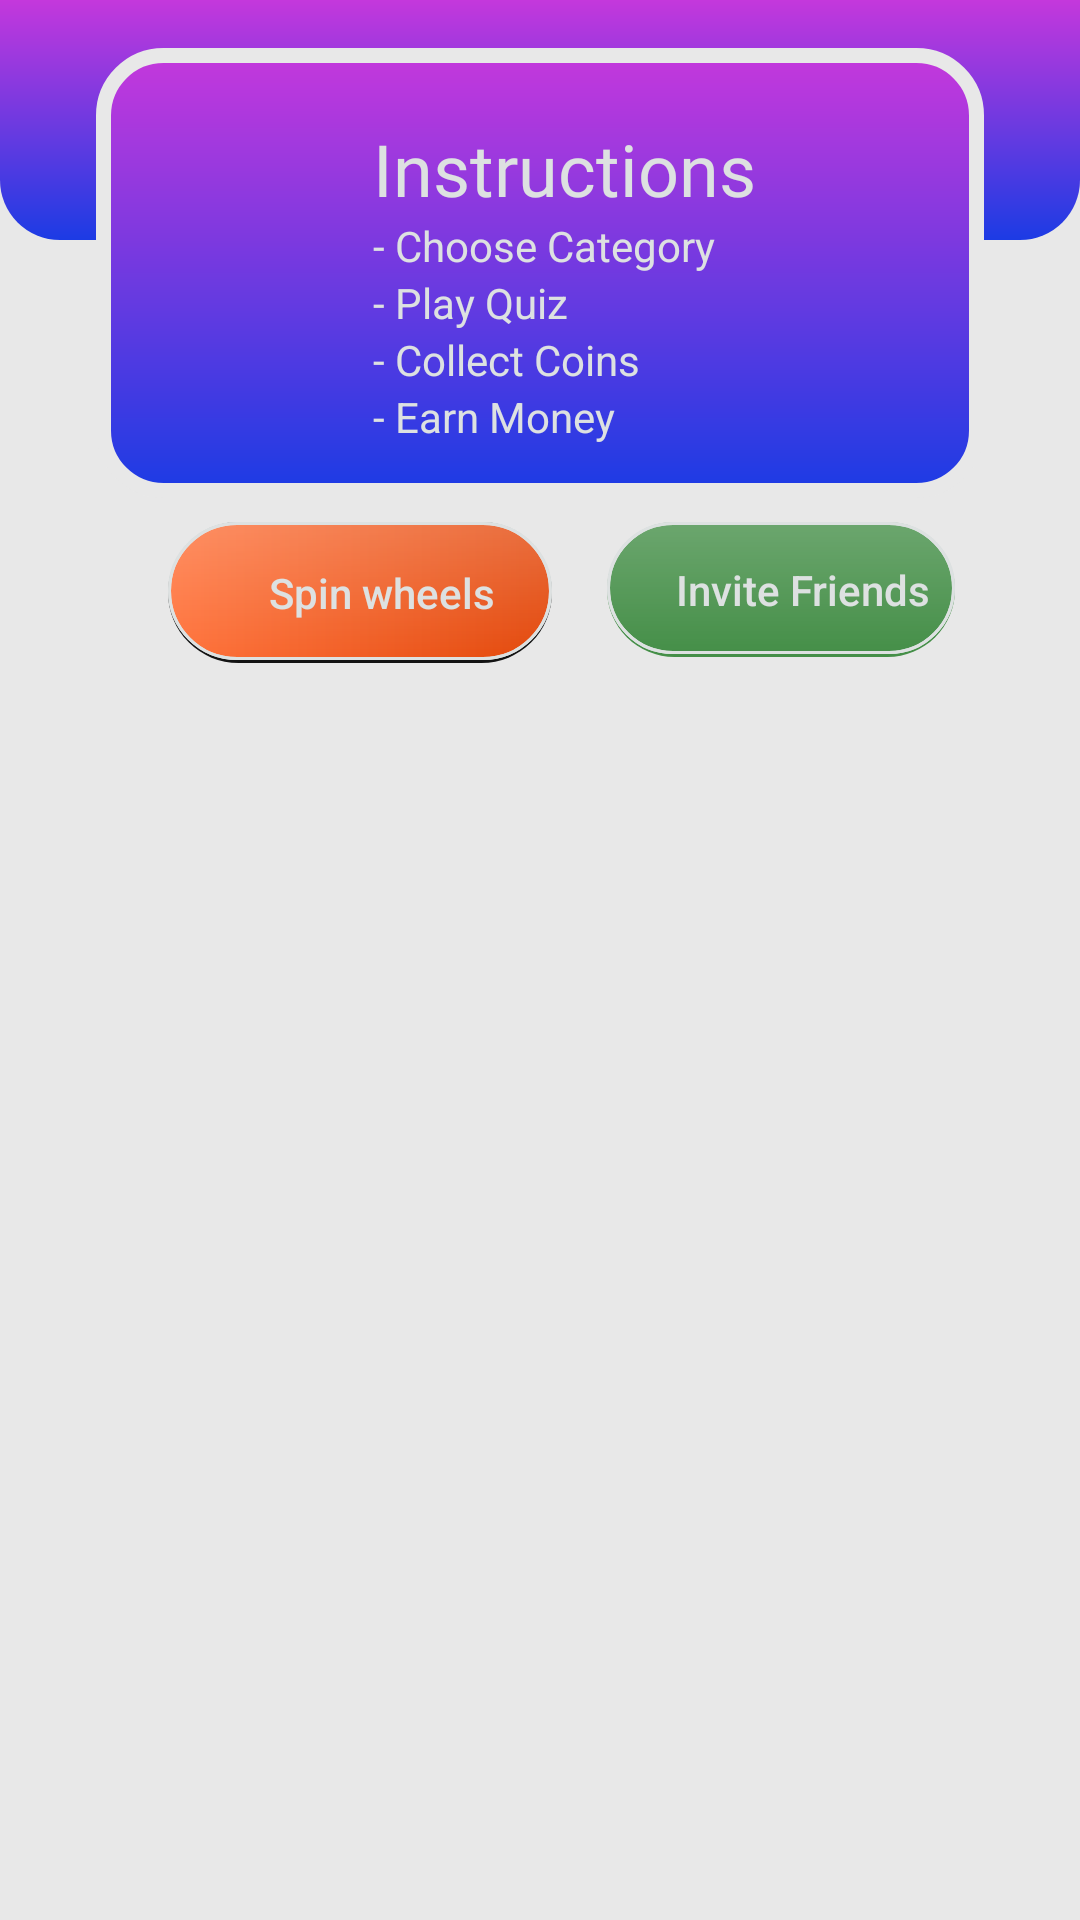

The Android layout XML behind this screen, and the referenced resources:
<!-- AndroidManifest.xml: application theme Theme.Quizza -->
<!-- res/layout/fragment_home.xml -->
<?xml version="1.0" encoding="utf-8"?>
<androidx.constraintlayout.widget.ConstraintLayout xmlns:android="http://schemas.android.com/apk/res/android"
    xmlns:app="http://schemas.android.com/apk/res-auto"
    xmlns:tools="http://schemas.android.com/tools"
    android:layout_width="match_parent"
    android:layout_height="match_parent"
    android:background="@color/lightgrey"
    tools:context=".MainActivity">

    <View
        android:id="@+id/view2"
        android:layout_width="wrap_content"
        android:layout_height="80dp"
        android:background="@drawable/background_bottom"
        app:layout_constraintEnd_toEndOf="parent"
        app:layout_constraintStart_toStartOf="parent"
        app:layout_constraintTop_toTopOf="parent" />

    <View
        android:id="@+id/view3"
        android:layout_width="0dp"
        android:layout_height="150dp"
        android:layout_marginStart="32dp"
        android:layout_marginTop="16dp"
        android:layout_marginEnd="32dp"
        android:background="@drawable/roundedbox"
        app:layout_constraintEnd_toEndOf="parent"
        app:layout_constraintHorizontal_bias="1.0"
        app:layout_constraintStart_toStartOf="parent"
        app:layout_constraintTop_toTopOf="@+id/view2" />

    <ImageView
        android:id="@+id/imageView4"
        android:layout_width="80dp"
        android:layout_height="80dp"
        android:layout_marginStart="72dp"
        android:layout_marginBottom="36dp"
        app:layout_constraintBottom_toBottomOf="@+id/view3"
        app:layout_constraintStart_toStartOf="parent"
        app:srcCompat="@drawable/quiz_icon" />
    <TextView
        android:id="@+id/textView4"
        android:layout_width="wrap_content"
        android:layout_height="wrap_content"
        android:layout_marginTop="24dp"
        android:layout_marginEnd="76dp"
        android:fontFamily="@font/roboto_bold"
        android:text="Instructions"
        android:textColor="@color/white"
        android:textSize="24sp"
        app:layout_constraintEnd_toEndOf="@+id/view3"
        app:layout_constraintStart_toEndOf="@+id/imageView3"
        app:layout_constraintTop_toTopOf="@+id/view3" />

    <TextView
        android:id="@+id/textView5"
        android:layout_width="wrap_content"
        android:layout_height="wrap_content"
        android:text="- Choose Category"
        android:textColor="@color/white"
        app:layout_constraintStart_toStartOf="@+id/textView4"
        app:layout_constraintTop_toBottomOf="@+id/textView4" />

    <TextView
        android:id="@+id/textView6"
        android:layout_width="wrap_content"
        android:layout_height="wrap_content"
        android:text="- Play Quiz"
        android:textColor="@color/white"
        app:layout_constraintStart_toStartOf="@+id/textView5"
        app:layout_constraintTop_toBottomOf="@+id/textView5" />

    <TextView
        android:id="@+id/textView7"
        android:layout_width="wrap_content"
        android:layout_height="wrap_content"
        android:text="- Collect Coins"
        android:textColor="@color/white"
        app:layout_constraintStart_toStartOf="@+id/textView6"
        app:layout_constraintTop_toBottomOf="@+id/textView6" />

    <TextView
        android:id="@+id/textView10"
        android:layout_width="wrap_content"
        android:layout_height="wrap_content"
        android:text="- Earn Money"
        android:textColor="@color/white"
        app:layout_constraintStart_toStartOf="@+id/textView7"
        app:layout_constraintTop_toBottomOf="@+id/textView7" />



    <androidx.recyclerview.widget.RecyclerView
        android:id="@+id/categorylist"
        android:layout_width="match_parent"
        android:layout_height="0dp"
        android:layout_marginStart="8dp"
        android:layout_marginTop="8dp"
        android:layout_marginEnd="8dp"
        android:layout_marginBottom="5dp"
        app:layout_constraintBottom_toBottomOf="parent"
        app:layout_constraintEnd_toEndOf="parent"
        app:layout_constraintStart_toStartOf="parent"
        app:layout_constraintTop_toBottomOf="@+id/spinwheel" />

    <TextView
        android:id="@+id/spinwheel"
        android:layout_width="128dp"
        android:layout_height="47dp"
        android:layout_marginStart="24dp"
        android:layout_marginTop="8dp"
        android:layout_marginEnd="8dp"
        android:background="@drawable/submitbutton"
        android:drawableLeft="@drawable/spin"
        android:fontFamily="sans-serif-medium"
        android:gravity="center"
        android:paddingLeft="15dp"
        android:text="Spin wheels"
        android:textColor="@color/white"
        android:textSize="14sp"
        app:layout_constraintEnd_toEndOf="@+id/view3"
        app:layout_constraintHorizontal_bias="0.0"
        app:layout_constraintStart_toStartOf="@+id/view3"
        app:layout_constraintTop_toBottomOf="@+id/view3" />

    <TextView
        android:id="@+id/sharebtn"
        android:layout_width="116dp"
        android:layout_height="45dp"
        android:layout_marginStart="8dp"
        android:layout_marginTop="8dp"
        android:layout_marginEnd="8dp"
        android:background="@drawable/loginbutton"
        android:fontFamily="sans-serif-medium"
        android:gravity="center"
        android:paddingLeft="15dp"
        android:text="Invite Friends"
        android:textColor="@color/white"
        android:textSize="14sp"
        app:drawableTint="@color/white"
        app:layout_constraintEnd_toEndOf="@+id/view3"
        app:layout_constraintHorizontal_bias="0.99"
        app:layout_constraintStart_toStartOf="@+id/view3"
        app:layout_constraintTop_toBottomOf="@+id/view3" />

</androidx.constraintlayout.widget.ConstraintLayout>
<!-- resources referenced by this layout -->
<resources>
  <color name="lightgrey">#E8E8E8</color>
  <color name="white">#DDE1E1</color>
  <!-- drawable background_bottom (drawable) -->
  <?xml version="1.0" encoding="utf-8"?>
  <shape xmlns:android="http://schemas.android.com/apk/res/android">
  <gradient android:startColor="@color/colorpurple"  android:endColor="@color/colorblue"
      android:angle="270"/>
      <corners android:bottomLeftRadius="20dp" android:bottomRightRadius="20dp"/>
  </shape>
  <!-- drawable loginbutton (drawable) -->
  <?xml version="1.0" encoding="utf-8"?>
  <layer-list xmlns:android="http://schemas.android.com/apk/res/android">
      <item>
          <shape android:shape="rectangle">
              <solid android:color="@color/green"/>
              <corners android:radius="50dp"/>
          </shape>
      </item>
      <item android:bottom="1dp">
          <shape xmlns:android="http://schemas.android.com/apk/res/android">
              <gradient android:startColor="@color/green" android:endColor="@color/green"/>
              <stroke android:width="1dp" android:color="@color/white"/>
              <corners android:radius="50dp"/>
          </shape>
      </item>
      <item android:bottom="1dp">
          <shape xmlns:android="http://schemas.android.com/apk/res/android">
              <gradient android:startColor="#34FFFFFF" android:endColor="#00FFFFFF" android:angle="270"/>
              <stroke android:width="1dp" android:color="@color/white"/>
              <corners android:radius="50dp"/>
          </shape>
      </item>
  </layer-list>
  <!-- drawable roundedbox (drawable) -->
  <?xml version="1.0" encoding="utf-8"?>
  <shape xmlns:android="http://schemas.android.com/apk/res/android">
  <gradient android:startColor="@color/colorpurple" android:endColor="@color/colorblue" android:angle="270"/>
      <corners android:radius="20dp"/>
      <stroke android:color="@color/lightgrey" android:width="5dp"/>
  </shape>
  <!-- drawable submitbutton (drawable) -->
  <?xml version="1.0" encoding="utf-8"?>
  <layer-list xmlns:android="http://schemas.android.com/apk/res/android">
      <item>
          <shape android:shape="rectangle">
              <solid android:color="@color/shadowcolor"/>
              <corners android:radius="50dp"/>
          </shape>
      </item>
      <item android:bottom="1dp">
          <shape xmlns:android="http://schemas.android.com/apk/res/android">
              <gradient android:startColor="#ff733c" android:endColor="#e3480b"/>
              <stroke android:width="1dp" android:color="@color/white"/>
              <corners android:radius="50dp"/>
          </shape>
      </item>
      <item android:bottom="1dp">
          <shape xmlns:android="http://schemas.android.com/apk/res/android">
              <gradient android:startColor="#34FFFFFF" android:endColor="#00FFFFFF" android:angle="270"/>
              <stroke android:width="1dp" android:color="@color/white"/>
              <corners android:radius="50dp"/>
          </shape>
      </item>
  </layer-list>
  <style name="Theme.Quizza" parent="Theme.AppCompat.DayNight.NoActionBar">
          
          <item name="colorPrimary">@color/colorpurple</item>
          <item name="colorPrimaryVariant">@color/colorpurple</item>
          <item name="colorOnPrimary">@color/white</item>
          
          <item name="colorSecondary">@color/green</item>
          <item name="colorSecondaryVariant">@color/green</item>
          <item name="colorOnSecondary">@color/shadowcolor</item>
          
          <item name="android:statusBarColor" tools:targetApi="l">?attr/colorPrimaryVariant</item>
          
      </style>
  <color name="colorpurple">#C438DC</color>
  <color name="colorblue">#1C3BE4</color>
  <color name="green">#458F48</color>
  <color name="shadowcolor">#131313</color>
</resources>
